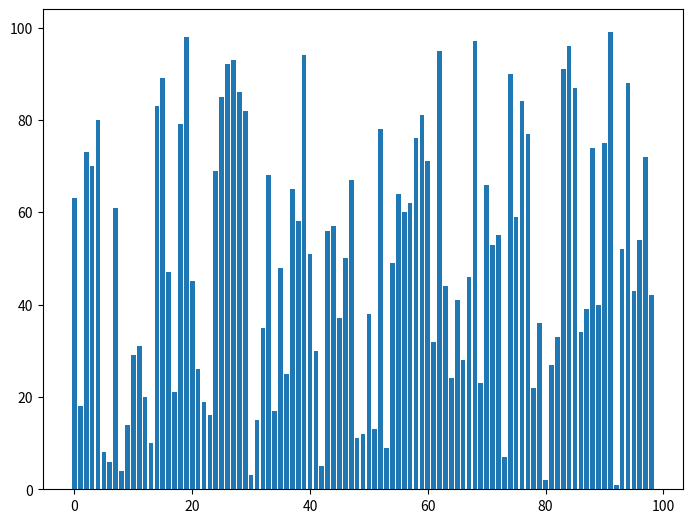

Source code (Python):
from random import *
import random
import numpy as np
from matplotlib import pyplot as plt
from matplotlib import animation


setSize = 100
i = 1

numbers = random.sample(range(1, setSize), setSize-1)
ind = np.arange(setSize-1)

fig = plt.figure()
ax = fig.add_axes([0,0,1,1])
ax.bar(ind,numbers)
plt.show()
